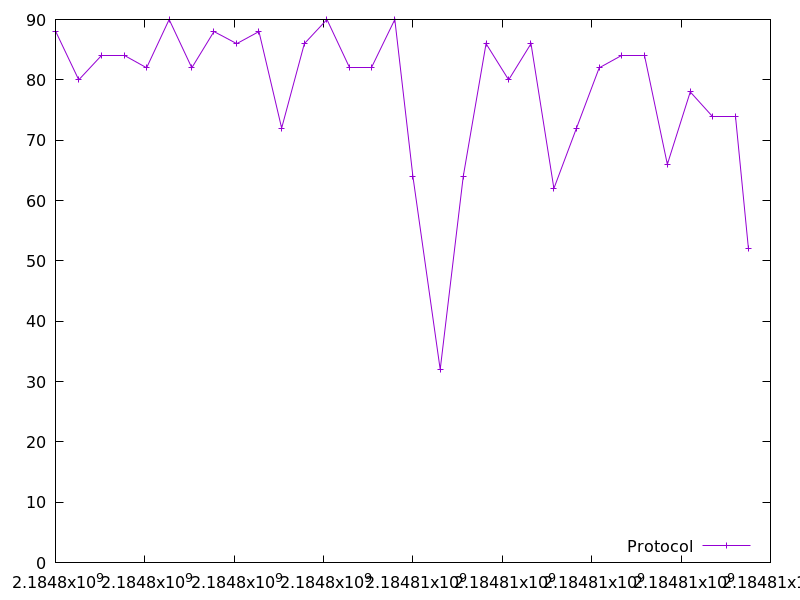

Data behind this chart, as committed beside it:
2184798005.849201, 88.0
2184798521, 80.0
2184799035, 84.0
2184799534, 84.0
2184800038, 82.0
2184800543, 90.0
2184801051, 82.0
2184801546, 88.0
2184802055, 86.0
2184802553, 88.0
2184803061, 72.0
2184803569, 86.0
2184804075, 90.0
2184804572, 82.0
2184805081, 82.0
2184805594, 90.0
2184805998, 64.0
2184806609, 32.0
2184807125, 64.0
2184807636, 86.0
2184808141, 80.0
2184808641, 86.0
2184809154, 62.0
2184809660, 72.0
2184810168, 82.0
2184810676, 84.0
2184811185, 84.0
2184811693, 66.0
2184812205, 78.0
2184812710, 74.0
2184813222, 74.0
2184813508, 52.0
